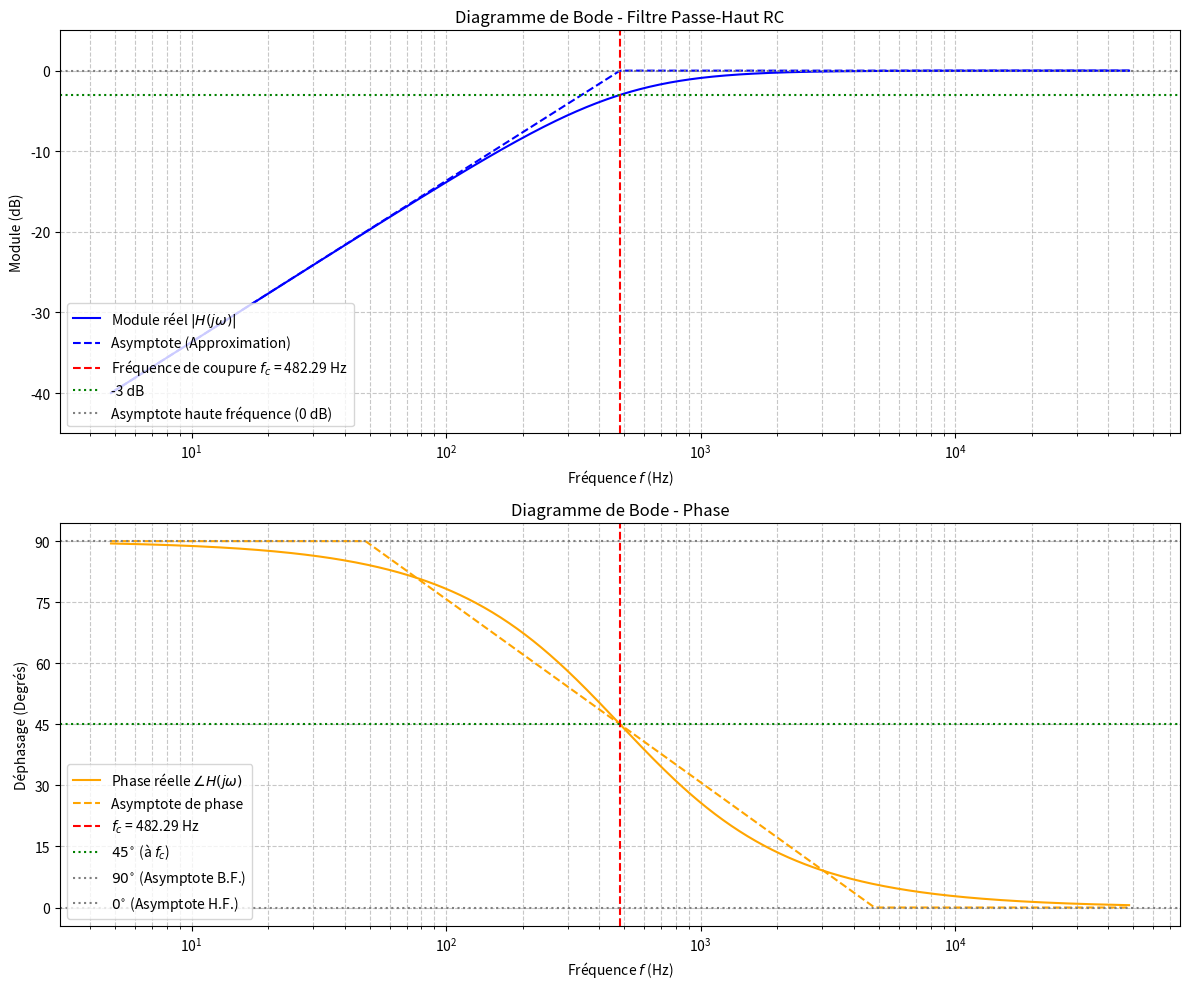

The matplotlib source for this figure:
import numpy as np
import matplotlib.pyplot as plt

# --- 1. Définition des Paramètres du Circuit ---
R = 1500  # Résistance en Ohms (1.5 kΩ)
C = 0.22e-6  # Capacité en Farads (0.22 μF)

# --- 2. Analyse Théorique ---
omega_c = 1 / (R * C)
f_c = omega_c / (2 * np.pi)

# Définir la plage de fréquences (centrée sur f_c pour le tracé)
f_min = 0.01 * f_c  
f_max = 100 * f_c   
f = np.logspace(np.log10(f_min), np.log10(f_max), 500)
omega = 2 * np.pi * f

# Calcul de H(jω)
H = (1j * omega * R * C) / (1 + 1j * omega * R * C)
module_H_dB = 20 * np.log10(np.abs(H))
phase_H = np.angle(H, deg=True) 
valeur_a_coupe_dB = -3.0

# Calcul de l'asymptote du module (déjà présente)
asymptote_lf_dB = 20 * np.log10(f / f_c)
asymptote_hf_dB = np.zeros_like(f)
asymptote_dB = np.where(f < f_c, asymptote_lf_dB, asymptote_hf_dB)


# --- Calcul de l'asymptote de la phase ---
f1_phase = 0.1 * f_c  # 1 décade sous fc
f2_phase = 10 * f_c   # 1 décade au-dessus de fc

# Région centrale (entre f1 et f2) : 90 - 45 * log10(f / f1)
phase_asymptote = 90 - 45 * (np.log10(f) - np.log10(f1_phase))

# Région 1: f < f1_phase -> 90 degrés
phase_asymptote = np.where(f < f1_phase, 90, phase_asymptote)

# Région 3: f > f2_phase -> 0 degrés
phase_asymptote = np.where(f > f2_phase, 0, phase_asymptote)


# --- 3. Tracé de la Réponse en Fréquence (Diagrammes de Bode) ---

plt.figure(figsize=(12, 10))

# --- Tracé du Module (dB) vs Fréquence (Log) ---
plt.subplot(2, 1, 1)
# Utilisation de chaînes brutes r'' pour éviter les avertissements LaTeX
plt.semilogx(f, module_H_dB, color='blue', label=r'Module réel $|H(j\omega)|$')
plt.semilogx(f, asymptote_dB, color='blue', linestyle='--', linewidth=1.5, label='Asymptote (Approximation)')

plt.title('Diagramme de Bode - Filtre Passe-Haut RC')
plt.xlabel(r'Fréquence $f$ (Hz)')
plt.ylabel('Module (dB)')
plt.grid(which="both", ls="--", alpha=0.7)

plt.axvline(x=f_c, color='red', linestyle='--', label=f'Fréquence de coupure $f_c$ = {f_c:.2f} Hz')
plt.axhline(y=valeur_a_coupe_dB, color='green', linestyle=':', label='-3 dB')
plt.axhline(y=0, color='gray', linestyle=':', label='Asymptote haute fréquence (0 dB)')
plt.legend(loc='lower left')
plt.ylim(np.min(module_H_dB) - 5, 5)

# --- Tracé de la Phase (Degrés) vs Fréquence (Log) ---
plt.subplot(2, 1, 2)
plt.semilogx(f, phase_H, color='orange', label=r'Phase réelle $\angle H(j\omega)$')

# Ajout de l'asymptote de la phase (la ligne noire brisée)
plt.semilogx(f, phase_asymptote, color='orange', linestyle='--', linewidth=1.5, label='Asymptote de phase')

plt.title('Diagramme de Bode - Phase')
plt.xlabel(r'Fréquence $f$ (Hz)')
plt.ylabel('Déphasage (Degrés)')
plt.grid(which="both", ls="--", alpha=0.7)

plt.axvline(x=f_c, color='red', linestyle='--', label=f'$f_c$ = {f_c:.2f} Hz')
plt.axhline(y=45, color='green', linestyle=':', label=r'$45^{\circ}$ (à $f_c$)')

# Lignes de référence des plateaux
plt.axhline(y=90, color='gray', linestyle=':', label=r'$90^{\circ}$ (Asymptote B.F.)')
plt.axhline(y=0, color='gray', linestyle=':', label=r'$0^{\circ}$ (Asymptote H.F.)')

plt.legend(loc='lower left')
plt.yticks(np.arange(0, 91, 15))

plt.tight_layout()
plt.show() # Pour maintenir la fenêtre ouverte